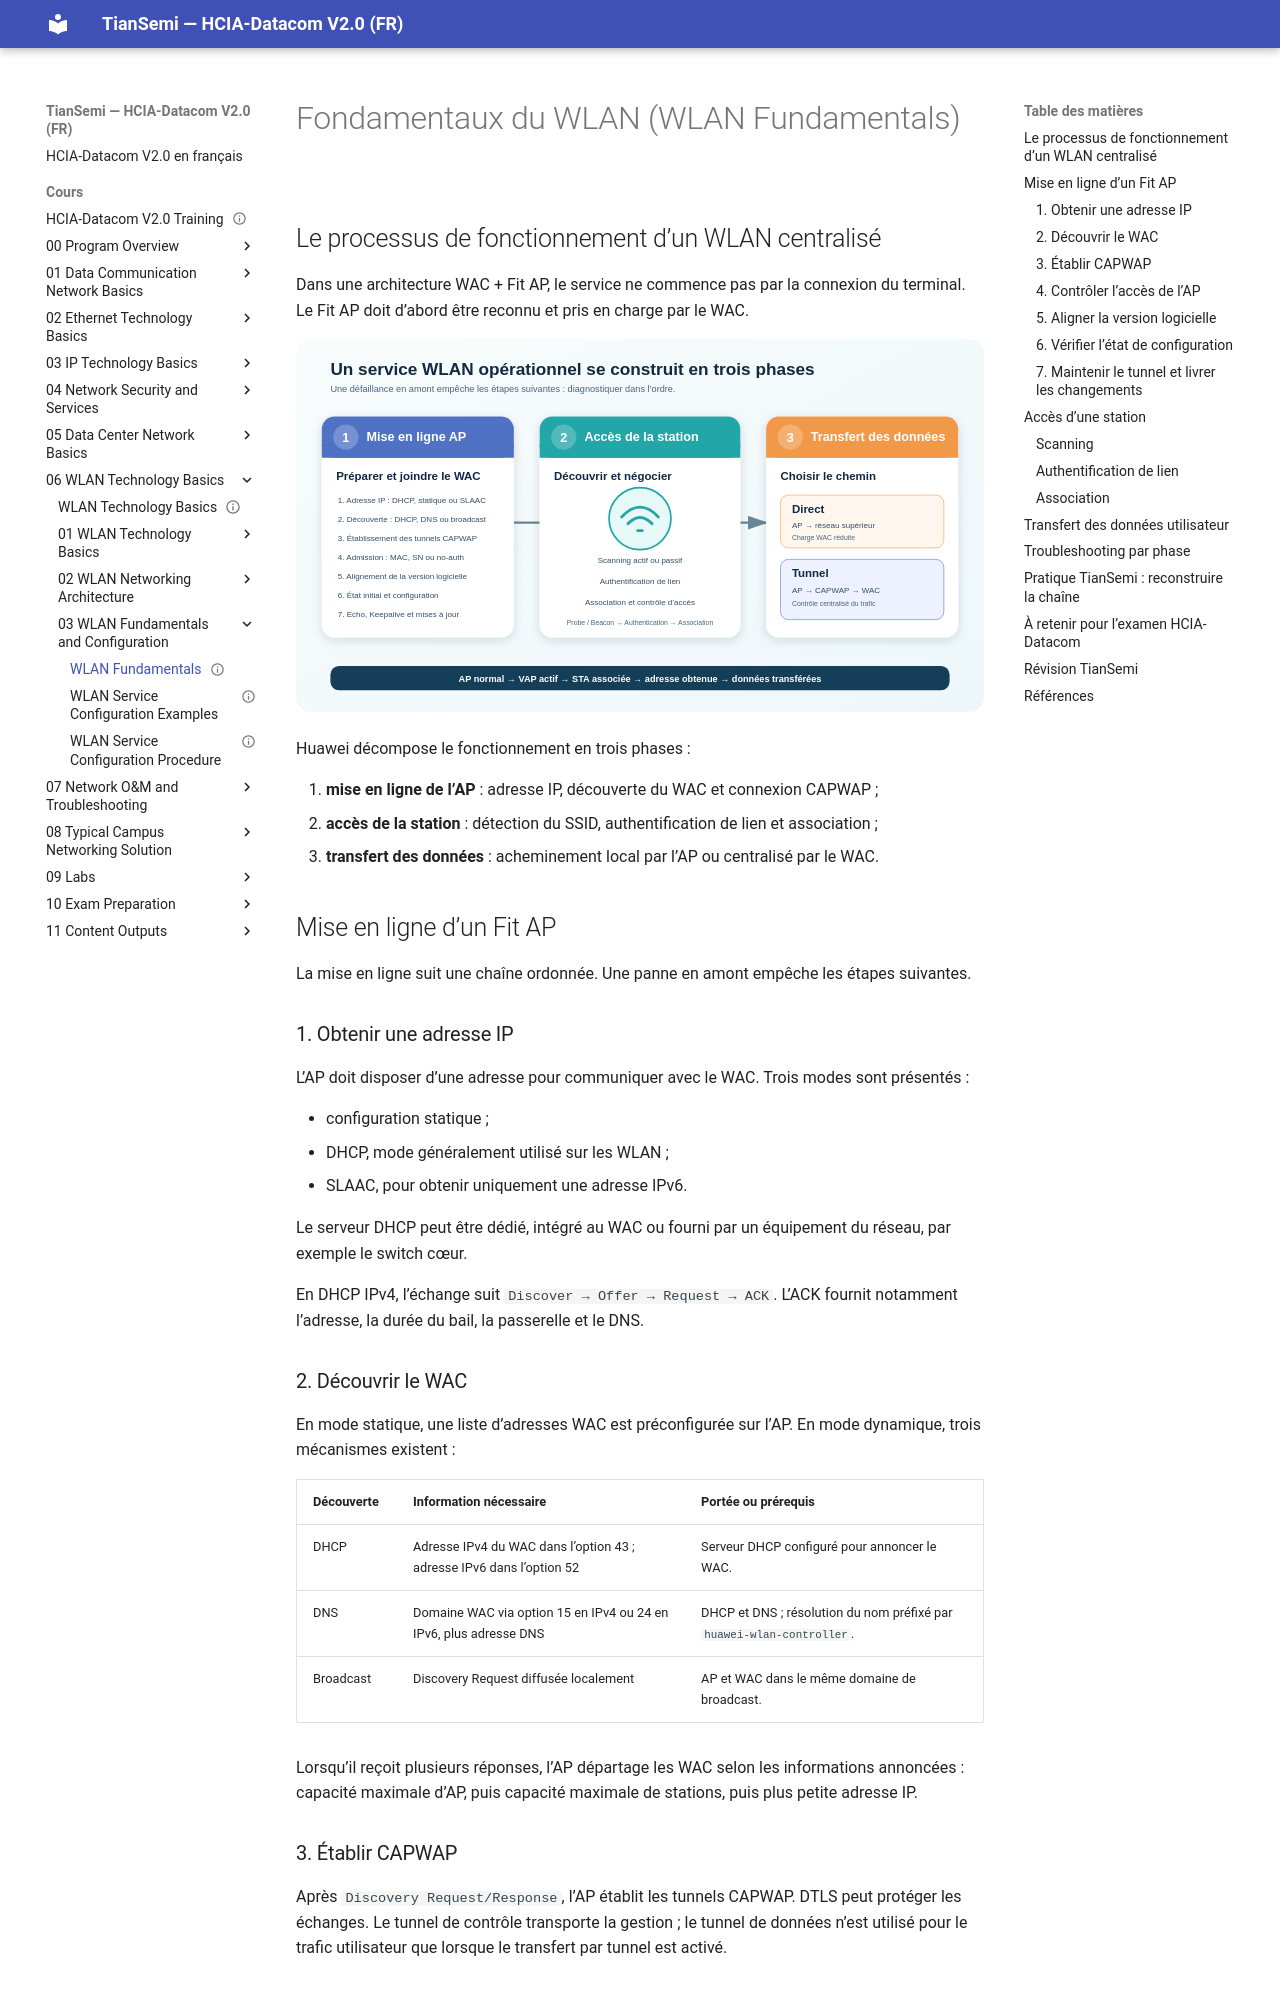

repository: tiansemi/hcia-datacom-fr · page: cours/06 WLAN Technology Basics/03 WLAN Fundamentals and Configuration/WLAN Fundamentals/index.html · generator: mkdocs

---
id: HUA-HCIA-DC-069
title: "WLAN Fundamentals"
official_title: "WLAN Fundamentals"
course_unit: "6.3.1"
category: "Huawei HCIA-Datacom Topic"
domain: "Datacom"
vendor: "Huawei"
certification: "HCIA-Datacom"
version: "V2.0"
difficulty: "intermediate"
status: "draft"
author: "MOULO OHOLO Jean Noel"
reviewed: false
created: 2026-08-11
updated: 2026-08-11
source: "HCIA-Datacom V2.0 Training Material"
source_pages: "PDF 878-904"
tags: [huawei, hcia, datacom, wlan, ap-onboarding, capwap, sta, scanning, association, forwarding]
prerequisites:
  - "[[WLAN Networking Application Scenarios]]"
related:
  - "[[WLAN Service Configuration Procedure]]"
lab_required: false
publication_status: "not-started"
site_url:
---

# Fondamentaux du WLAN (WLAN Fundamentals)

## Le processus de fonctionnement d’un WLAN centralisé

Dans une architecture WAC + Fit AP, le service ne commence pas par la connexion du terminal. Le Fit AP doit d’abord être reconnu et pris en charge par le WAC.

![Chaîne de fonctionnement d’un WLAN centralisé](<../../../assets/diagrammes/06 WLAN Technology Basics/wlan-working-process-fr.svg>)

Huawei décompose le fonctionnement en trois phases :

1. **mise en ligne de l’AP** : adresse IP, découverte du WAC et connexion CAPWAP ;
2. **accès de la station** : détection du SSID, authentification de lien et association ;
3. **transfert des données** : acheminement local par l’AP ou centralisé par le WAC.

## Mise en ligne d’un Fit AP

La mise en ligne suit une chaîne ordonnée. Une panne en amont empêche les étapes suivantes.

### 1. Obtenir une adresse IP

L’AP doit disposer d’une adresse pour communiquer avec le WAC. Trois modes sont présentés :

- configuration statique ;
- DHCP, mode généralement utilisé sur les WLAN ;
- SLAAC, pour obtenir uniquement une adresse IPv6.

Le serveur DHCP peut être dédié, intégré au WAC ou fourni par un équipement du réseau, par exemple le switch cœur.

En DHCP IPv4, l’échange suit `Discover → Offer → Request → ACK`. L’ACK fournit notamment l’adresse, la durée du bail, la passerelle et le DNS.

### 2. Découvrir le WAC

En mode statique, une liste d’adresses WAC est préconfigurée sur l’AP. En mode dynamique, trois mécanismes existent :

| Découverte | Information nécessaire | Portée ou prérequis |
| --- | --- | --- |
| DHCP | Adresse IPv4 du WAC dans l’option 43 ; adresse IPv6 dans l’option 52 | Serveur DHCP configuré pour annoncer le WAC. |
| DNS | Domaine WAC via option 15 en IPv4 ou 24 en IPv6, plus adresse DNS | DHCP et DNS ; résolution du nom préfixé par `huawei-wlan-controller`. |
| Broadcast | Discovery Request diffusée localement | AP et WAC dans le même domaine de broadcast. |

Lorsqu’il reçoit plusieurs réponses, l’AP départage les WAC selon les informations annoncées : capacité maximale d’AP, puis capacité maximale de stations, puis plus petite adresse IP.
